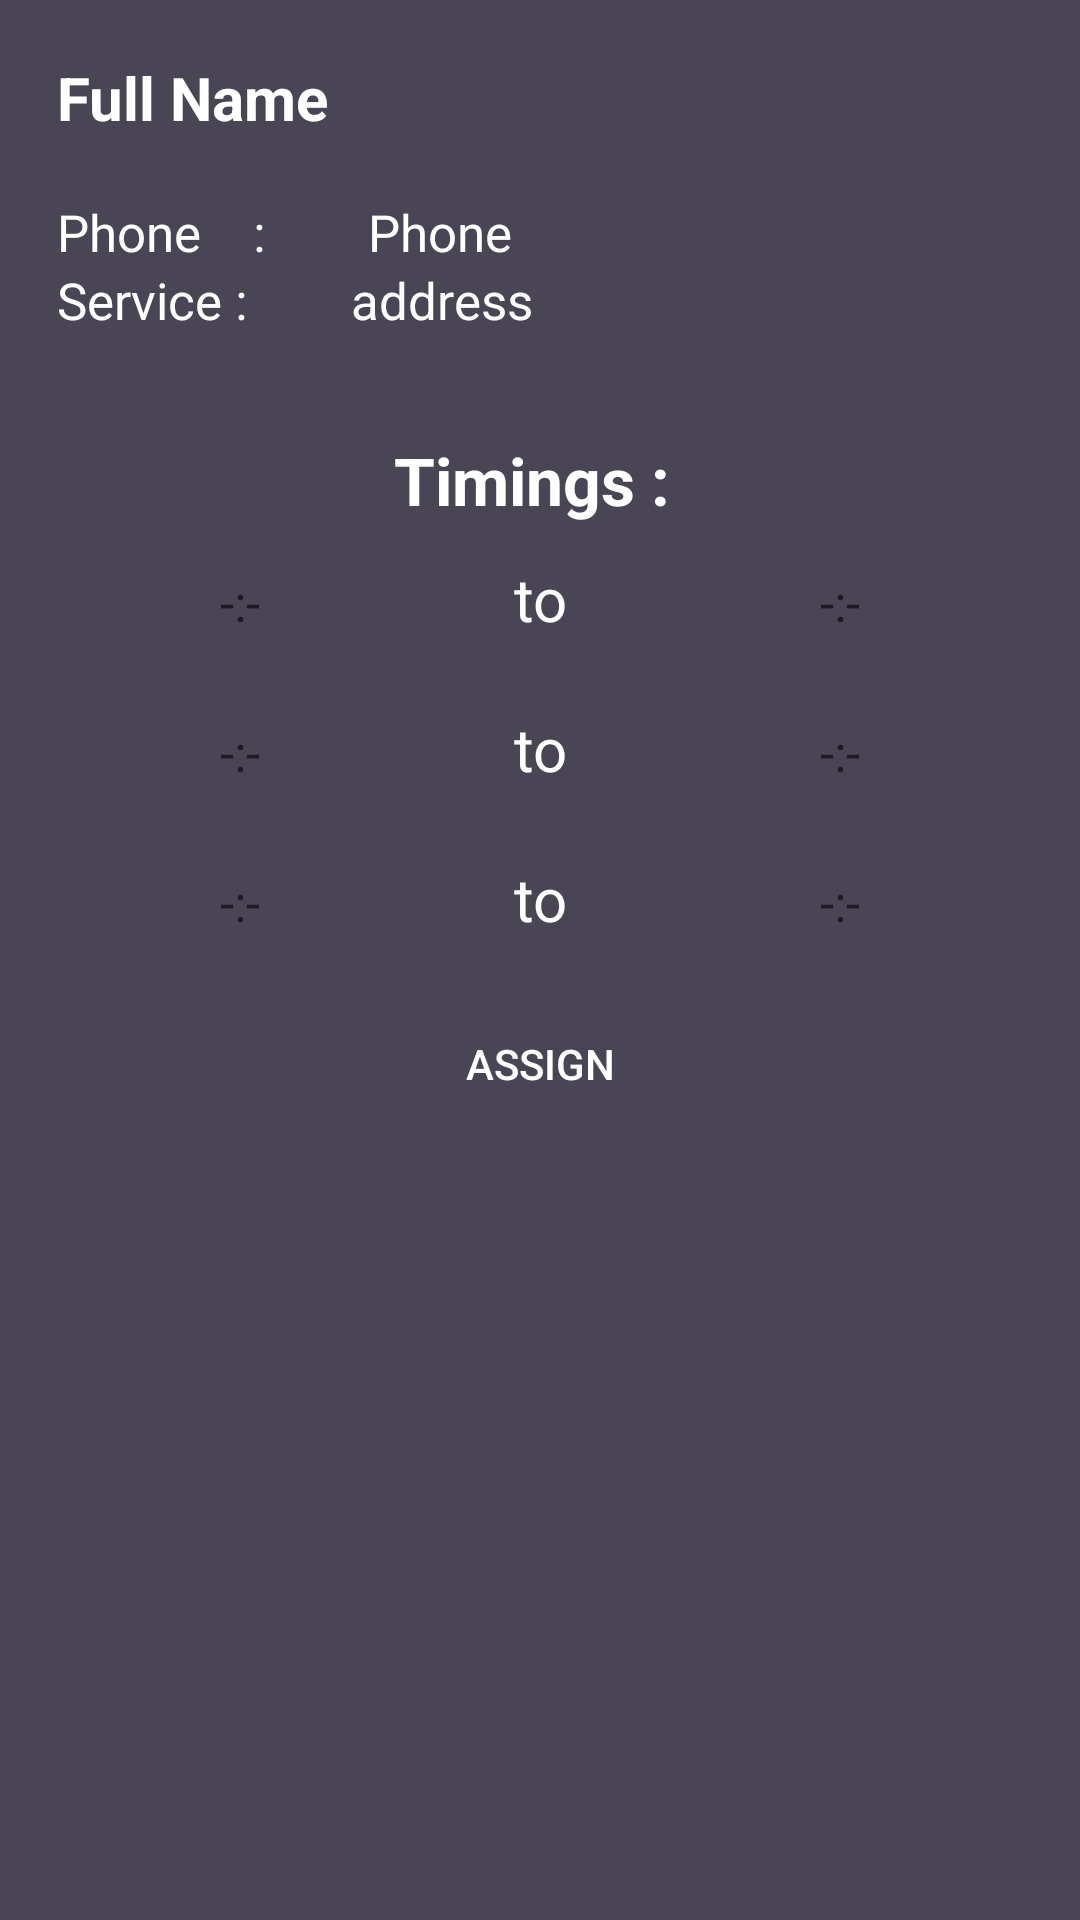

This screen was rendered from an Android layout file. Write that file and the resources it references.
<!-- AndroidManifest.xml: application theme AppTheme -->
<!-- res/layout/available_helper_dialogue.xml -->
<?xml version="1.0" encoding="utf-8"?>
<RelativeLayout xmlns:android="http://schemas.android.com/apk/res/android"
    xmlns:tools="http://schemas.android.com/tools"
    android:layout_width="match_parent"
    android:layout_height="match_parent"
    android:background="#494554">

    <LinearLayout
        android:id="@+id/info"
        android:layout_width="match_parent"
        android:layout_height="wrap_content"
        android:orientation="vertical"
        android:padding="19dp">

        <TextView
            android:id="@+id/name"
            android:layout_width="match_parent"
            android:layout_height="wrap_content"
            android:text="@string/fullName"
            android:textColor="@android:color/white"
            android:textSize="20sp"
            android:textStyle="bold" />

        <LinearLayout
            android:layout_width="match_parent"
            android:layout_height="wrap_content"
            android:layout_marginTop="20dp"
            android:orientation="horizontal">

            <TextView

                android:layout_width="wrap_content"
                android:layout_height="wrap_content"
                android:text="Phone    : "
                android:textColor="@android:color/white"
                android:textSize="17sp" />

            <TextView
                android:id="@+id/phone"
                android:layout_width="wrap_content"
                android:layout_height="wrap_content"
                android:layout_marginLeft="30dp"
                android:text="@string/phone"
                android:textColor="@android:color/white"
                android:textSize="17sp" />

        </LinearLayout>


        <LinearLayout
            android:layout_width="match_parent"
            android:layout_height="wrap_content"
            android:orientation="horizontal">

            <TextView

                android:layout_width="wrap_content"
                android:layout_height="wrap_content"
                android:text="Service : "
                android:textColor="@android:color/white"
                android:textSize="17sp" />

            <TextView
                android:id="@+id/service"
                android:layout_width="wrap_content"
                android:layout_height="wrap_content"
                android:layout_marginLeft="30dp"
                android:text="address"
                android:textColor="@android:color/white"
                android:textSize="17sp" />

        </LinearLayout>


    </LinearLayout>

    <TextView

        android:id="@+id/timings"
        android:layout_width="wrap_content"
        android:layout_height="wrap_content"
        android:layout_below="@+id/info"
        android:layout_centerHorizontal="true"
        android:layout_marginTop="15dp"
        android:text="Timings : "
        android:textColor="@android:color/white"

        android:textSize="22sp"
        android:textStyle="bold" />

    <LinearLayout
        android:id="@+id/timing"
        android:layout_width="match_parent"
        android:layout_height="wrap_content"
        android:layout_below="@+id/timings"
        android:orientation="vertical">

        <LinearLayout
            android:layout_width="match_parent"
            android:layout_height="wrap_content"
            android:layout_margin="10dp"
            android:gravity="center_horizontal"
            android:orientation="horizontal">

            <TextView
                android:id="@+id/startTime1"
                android:layout_width="100dp"
                android:layout_height="30dp"
                android:background="@drawable/custom_border"
                android:backgroundTint="@null"
                android:gravity="center"
                android:hint="-:-"
                android:textColorLink="@android:color/white"
                android:textCursorDrawable="@null"
                android:textSize="17sp"
                tools:targetApi="lollipop" />

            <TextView
                android:layout_width="100dp"
                android:layout_height="30dp"
                android:gravity="center"
                android:text="to"
                android:textColor="@android:color/white"
                android:textSize="20sp" />

            <TextView
                android:id="@+id/endTime1"
                android:layout_width="100dp"
                android:layout_height="30dp"
                android:background="@drawable/custom_border"
                android:backgroundTint="@null"
                android:gravity="center"
                android:hint="-:-"
                android:textColorLink="@android:color/white"
                android:textCursorDrawable="@null"
                android:textSize="17sp"
                tools:targetApi="lollipop" />


        </LinearLayout>

        <LinearLayout
            android:layout_width="match_parent"
            android:layout_height="wrap_content"
            android:layout_margin="10dp"
            android:gravity="center_horizontal"
            android:orientation="horizontal">

            <TextView
                android:id="@+id/startTime2"
                android:layout_width="100dp"
                android:layout_height="30dp"
                android:background="@drawable/custom_border"
                android:backgroundTint="@null"
                android:gravity="center"
                android:hint="-:-"
                android:textColorLink="@android:color/white"
                android:textCursorDrawable="@null"
                android:textSize="17sp"
                tools:targetApi="lollipop" />

            <TextView
                android:layout_width="100dp"
                android:layout_height="30dp"
                android:gravity="center"
                android:text="to"
                android:textColor="@android:color/white"
                android:textSize="20sp" />

            <TextView
                android:id="@+id/endTime2"
                android:layout_width="100dp"
                android:layout_height="30dp"
                android:background="@drawable/custom_border"
                android:backgroundTint="@null"
                android:gravity="center"
                android:hint="-:-"
                android:textColorLink="@android:color/white"
                android:textCursorDrawable="@null"
                android:textSize="17sp"
                tools:targetApi="lollipop" />


        </LinearLayout>

        <LinearLayout
            android:id="@+id/ll"
            android:layout_width="match_parent"
            android:layout_height="wrap_content"
            android:layout_margin="10dp"
            android:gravity="center_horizontal"
            android:orientation="horizontal">

            <TextView
                android:id="@+id/startTime3"
                android:layout_width="100dp"
                android:layout_height="30dp"
                android:background="@drawable/custom_border"
                android:backgroundTint="@null"
                android:gravity="center"
                android:hint="-:-"
                android:textColorLink="@android:color/white"
                android:textCursorDrawable="@null"
                android:textSize="17sp"
                tools:targetApi="lollipop" />

            <TextView
                android:layout_width="100dp"
                android:layout_height="30dp"
                android:gravity="center"
                android:text="to"
                android:textColor="@android:color/white"
                android:textSize="20sp" />

            <TextView
                android:id="@+id/endTime3"
                android:layout_width="100dp"
                android:layout_height="30dp"
                android:background="@drawable/custom_border"
                android:backgroundTint="@null"
                android:gravity="center"
                android:hint="-:-"
                android:textColorLink="@android:color/white"
                android:textCursorDrawable="@null"
                android:textSize="17sp"
                tools:targetApi="lollipop" />


        </LinearLayout>

    </LinearLayout>

    <LinearLayout
        android:id="@+id/buttonLayout"
        android:layout_width="match_parent"
        android:layout_height="wrap_content"
        android:layout_below="@id/timing"
        android:layout_marginTop="10dp"
        android:layout_marginBottom="20dp"
        android:gravity="center"
        android:orientation="horizontal">

        <Button
            android:id="@+id/assignButton"
            android:layout_width="140dp"
            android:layout_height="40dp"
            android:background="@drawable/custom_button"
            android:text="Assign"
            android:textColor="@android:color/white" />

    </LinearLayout>
</RelativeLayout>
<!-- resources referenced by this layout -->
<resources>
  <string name="fullName">Full Name</string>
  <string name="phone">Phone</string>
  <style name="AppTheme" parent="Theme.AppCompat.Light.NoActionBar">
          
          <item name="colorPrimary">@color/colorPrimary</item>
          <item name="colorPrimaryDark">@color/colorPrimaryDark</item>
          <item name="colorAccent">@color/colorAccent</item>
      </style>
  <!-- not gathered from this repository: default colours our renderer supplied (Android Studio template values) -->
  <color name="colorPrimary">#FF6200EE</color>
  <color name="colorPrimaryDark">#FF3700B3</color>
  <color name="colorAccent">#FF03DAC5</color>
</resources>
